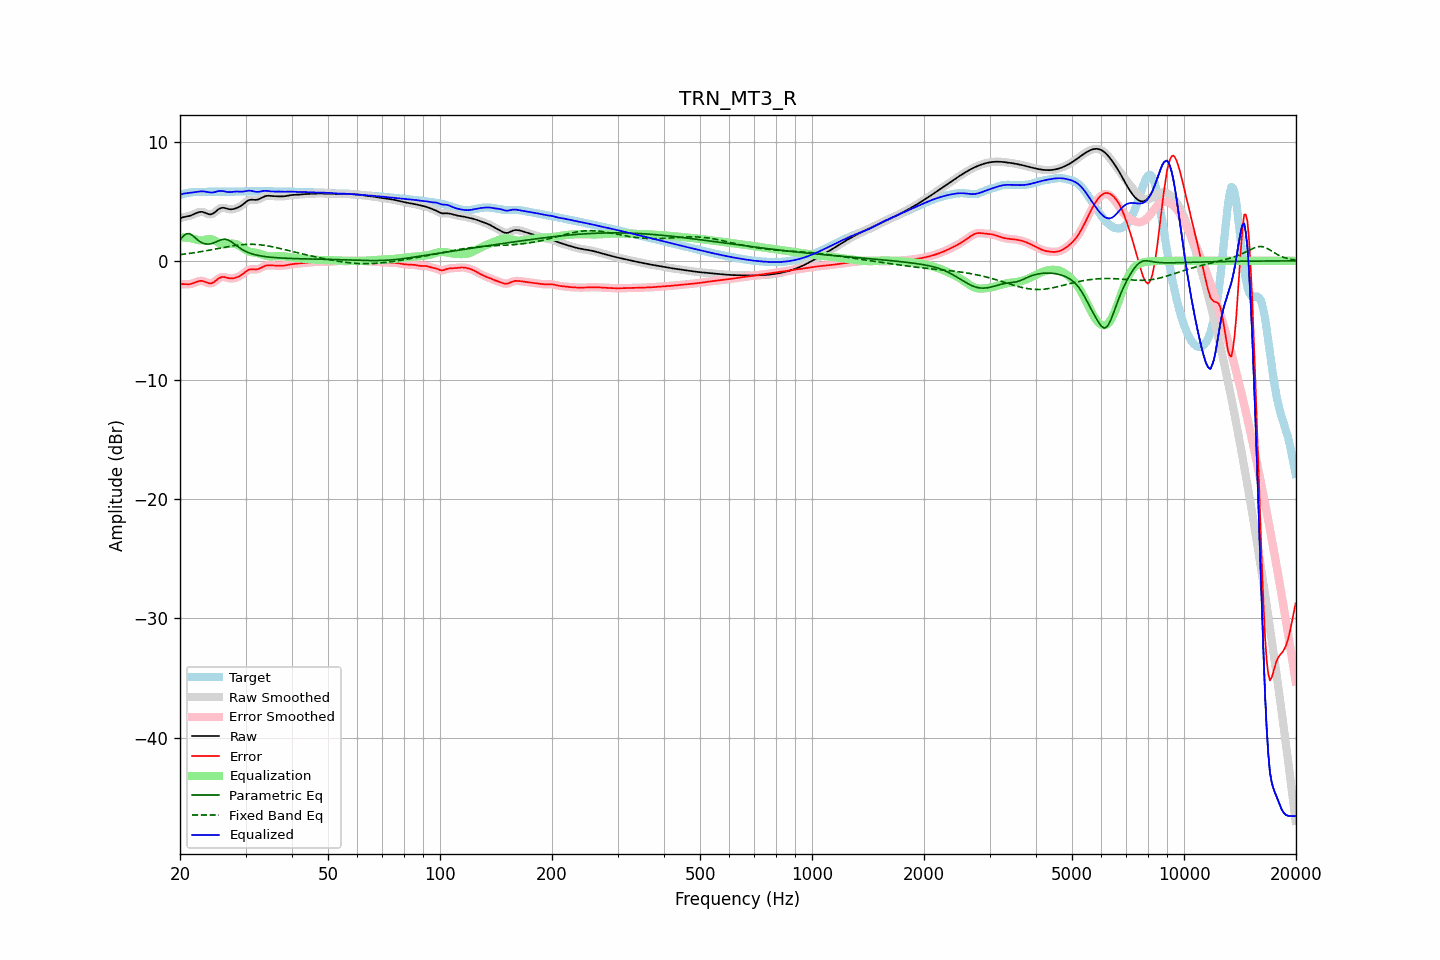

Data behind this chart, as committed beside it:
frequency, raw, error, smoothed, error_smoothed, equalization, parametric_eq, fixed_band_eq, equalized_raw, equalized_smoothed, target
20.00, 3.57, -1.96, 3.57, -1.96, 1.96, 1.76, 0.52, 5.53, 5.53, 5.53
20.20, 3.62, -1.95, 3.62, -1.96, 1.97, 1.91, 0.54, 5.59, 5.58, 5.57
20.40, 3.66, -1.95, 3.66, -1.96, 1.97, 2.07, 0.55, 5.63, 5.62, 5.61
20.61, 3.70, -1.96, 3.69, -1.96, 1.96, 2.17, 0.57, 5.66, 5.66, 5.65
20.81, 3.72, -1.96, 3.72, -1.96, 1.95, 2.27, 0.59, 5.67, 5.67, 5.68
21.02, 3.75, -1.96, 3.75, -1.96, 1.94, 2.28, 0.61, 5.69, 5.69, 5.71
21.23, 3.78, -1.96, 3.78, -1.95, 1.92, 2.28, 0.63, 5.70, 5.70, 5.73
21.44, 3.82, -1.93, 3.82, -1.93, 1.90, 2.20, 0.65, 5.72, 5.72, 5.75
21.66, 3.88, -1.88, 3.88, -1.88, 1.86, 2.11, 0.66, 5.74, 5.74, 5.76
21.87, 3.94, -1.83, 3.94, -1.83, 1.82, 1.99, 0.69, 5.76, 5.76, 5.77
22.09, 4.00, -1.78, 4.00, -1.78, 1.78, 1.87, 0.71, 5.78, 5.78, 5.78
22.31, 4.06, -1.73, 4.05, -1.73, 1.75, 1.76, 0.73, 5.80, 5.80, 5.78
22.54, 4.10, -1.69, 4.10, -1.69, 1.72, 1.65, 0.75, 5.82, 5.82, 5.79
22.76, 4.12, -1.67, 4.11, -1.68, 1.72, 1.57, 0.77, 5.84, 5.83, 5.79
22.99, 4.11, -1.69, 4.10, -1.69, 1.73, 1.49, 0.80, 5.84, 5.83, 5.79
23.22, 4.06, -1.73, 4.06, -1.73, 1.76, 1.45, 0.82, 5.82, 5.82, 5.79
23.45, 4.01, -1.78, 4.01, -1.78, 1.79, 1.42, 0.84, 5.80, 5.80, 5.79
23.69, 3.96, -1.83, 3.95, -1.84, 1.82, 1.41, 0.87, 5.77, 5.77, 5.79
23.92, 3.91, -1.88, 3.92, -1.87, 1.83, 1.41, 0.89, 5.75, 5.75, 5.79
24.16, 3.90, -1.89, 3.91, -1.89, 1.83, 1.43, 0.92, 5.73, 5.73, 5.79
24.40, 3.94, -1.86, 3.94, -1.86, 1.80, 1.46, 0.94, 5.73, 5.74, 5.80
24.65, 4.01, -1.79, 4.01, -1.79, 1.75, 1.51, 0.97, 5.75, 5.76, 5.80
24.89, 4.11, -1.69, 4.11, -1.69, 1.68, 1.56, 1.00, 5.79, 5.79, 5.80
25.14, 4.22, -1.58, 4.22, -1.58, 1.60, 1.63, 1.02, 5.82, 5.82, 5.81
25.39, 4.33, -1.48, 4.33, -1.48, 1.52, 1.69, 1.05, 5.86, 5.85, 5.81
25.65, 4.40, -1.40, 4.40, -1.41, 1.46, 1.74, 1.07, 5.86, 5.86, 5.81
25.91, 4.45, -1.36, 4.44, -1.36, 1.42, 1.79, 1.10, 5.86, 5.86, 5.81
26.16, 4.45, -1.35, 4.45, -1.35, 1.39, 1.81, 1.13, 5.85, 5.84, 5.80
26.43, 4.43, -1.37, 4.43, -1.37, 1.39, 1.82, 1.15, 5.82, 5.82, 5.80
26.69, 4.39, -1.41, 4.39, -1.41, 1.40, 1.79, 1.18, 5.79, 5.79, 5.80
26.96, 4.35, -1.45, 4.35, -1.44, 1.42, 1.75, 1.20, 5.77, 5.78, 5.80
27.23, 4.33, -1.47, 4.33, -1.47, 1.44, 1.68, 1.22, 5.77, 5.77, 5.80
27.50, 4.33, -1.48, 4.33, -1.48, 1.45, 1.60, 1.25, 5.78, 5.78, 5.80
27.77, 4.35, -1.46, 4.34, -1.46, 1.45, 1.50, 1.27, 5.80, 5.80, 5.81
28.05, 4.38, -1.44, 4.38, -1.44, 1.43, 1.40, 1.29, 5.81, 5.81, 5.81
28.33, 4.42, -1.40, 4.42, -1.40, 1.39, 1.29, 1.31, 5.82, 5.81, 5.82
28.62, 4.48, -1.35, 4.48, -1.35, 1.34, 1.19, 1.32, 5.81, 5.81, 5.82
28.90, 4.54, -1.28, 4.54, -1.28, 1.26, 1.10, 1.34, 5.80, 5.81, 5.82
29.19, 4.63, -1.20, 4.63, -1.20, 1.18, 1.01, 1.35, 5.80, 5.80, 5.83
29.48, 4.72, -1.11, 4.72, -1.11, 1.09, 0.93, 1.37, 5.80, 5.81, 5.83
29.78, 4.83, -1.00, 4.83, -1.00, 1.00, 0.85, 1.38, 5.83, 5.83, 5.83
30.08, 4.94, -0.89, 4.94, -0.89, 0.91, 0.79, 1.38, 5.85, 5.85, 5.83
30.38, 5.03, -0.80, 5.03, -0.80, 0.85, 0.72, 1.39, 5.88, 5.88, 5.83
30.68, 5.10, -0.73, 5.10, -0.74, 0.79, 0.67, 1.39, 5.89, 5.89, 5.84
30.99, 5.13, -0.71, 5.13, -0.71, 0.75, 0.62, 1.39, 5.88, 5.88, 5.84
31.30, 5.13, -0.71, 5.13, -0.71, 0.72, 0.58, 1.39, 5.86, 5.86, 5.84
31.61, 5.12, -0.72, 5.12, -0.72, 0.70, 0.54, 1.39, 5.83, 5.83, 5.84
31.93, 5.11, -0.73, 5.12, -0.72, 0.68, 0.51, 1.38, 5.80, 5.80, 5.84
32.24, 5.13, -0.71, 5.14, -0.71, 0.66, 0.47, 1.37, 5.79, 5.79, 5.84
32.57, 5.17, -0.67, 5.17, -0.67, 0.62, 0.45, 1.36, 5.79, 5.80, 5.84
32.89, 5.24, -0.60, 5.24, -0.60, 0.58, 0.42, 1.35, 5.82, 5.82, 5.84
33.22, 5.31, -0.53, 5.31, -0.53, 0.54, 0.40, 1.33, 5.85, 5.85, 5.84
33.55, 5.38, -0.46, 5.38, -0.46, 0.49, 0.38, 1.31, 5.87, 5.87, 5.84
33.89, 5.43, -0.41, 5.43, -0.41, 0.45, 0.36, 1.29, 5.88, 5.88, 5.84
34.23, 5.46, -0.38, 5.46, -0.38, 0.41, 0.34, 1.27, 5.87, 5.87, 5.84
34.57, 5.47, -0.37, 5.46, -0.37, 0.39, 0.32, 1.25, 5.86, 5.85, 5.84
34.92, 5.46, -0.38, 5.46, -0.38, 0.38, 0.31, 1.22, 5.84, 5.84, 5.84
35.27, 5.45, -0.39, 5.45, -0.38, 0.37, 0.30, 1.20, 5.82, 5.82, 5.83
35.62, 5.43, -0.39, 5.43, -0.39, 0.38, 0.28, 1.17, 5.81, 5.81, 5.83
35.97, 5.42, -0.40, 5.42, -0.40, 0.39, 0.27, 1.14, 5.81, 5.81, 5.82
... 635 more rows
